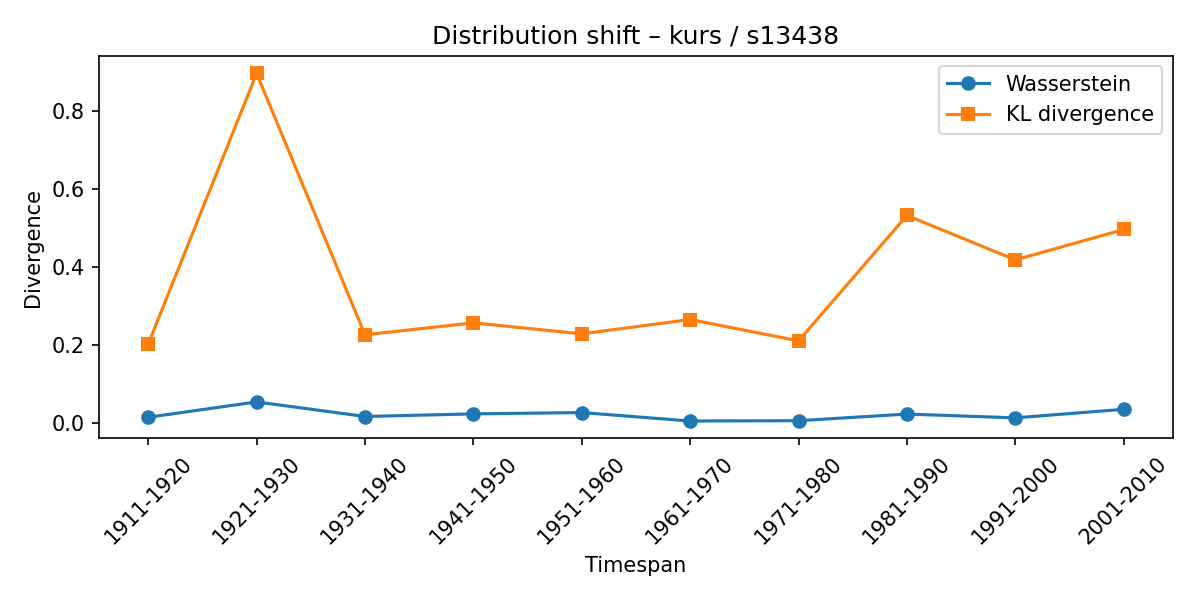

Source data for this figure (header and first rows):
synset, lexeme, from_timespan, to_timespan, wasserstein, kl_divergence
s13438, kurs, 1901-1910, 1911-1920, 0.01501, 0.2025
s13438, kurs, 1911-1920, 1921-1930, 0.05436, 0.8959
s13438, kurs, 1921-1930, 1931-1940, 0.017, 0.2263
s13438, kurs, 1931-1940, 1941-1950, 0.02373, 0.2569
s13438, kurs, 1941-1950, 1951-1960, 0.02711, 0.2287
s13438, kurs, 1951-1960, 1961-1970, 0.005452, 0.2654
s13438, kurs, 1961-1970, 1971-1980, 0.006265, 0.2108
s13438, kurs, 1971-1980, 1981-1990, 0.02324, 0.532
s13438, kurs, 1981-1990, 1991-2000, 0.01353, 0.4182
s13438, kurs, 1991-2000, 2001-2010, 0.03544, 0.496
